Run: headless pygame with SDL's dummy video driver; simulated clock (each Clock.tick advances the game by its frame time, no real sleeping); random seed 0; keys injected as events and as key.get_pressed() state; mouse plan: one left click at the window centre at the start of phase 2, then a move to the lower-right quarter at the start of phase 3.
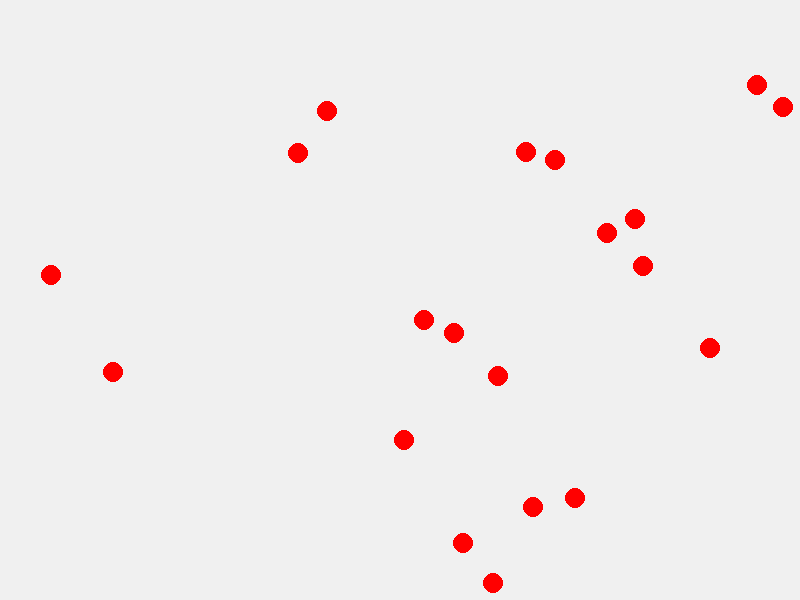
Frame 1 of 4 · flips 1–60 · no input
Frame 2 of 4 · flips 61–180 · clicked the window centre · tapped SPACE, RETURN · held RIGHT (→), D · screen unchanged from frame 1, image omitted
Frame 3 of 4 · flips 181–300 · moved the mouse to the lower-right quarter · held DOWN (↓), S · screen unchanged from frame 2, image omitted
Frame 4 of 4 · flips 301–420 · held LEFT (←), A, UP (↑), W · screen unchanged from frame 3, image omitted

The pygame program that drew these frames:

import math
import random

import pygame

pygame.init()

# 初始化窗口和变量
screen = pygame.display.set_mode((800, 600))
clock = pygame.time.Clock()
running = True
draw_over = False
circles = []
min_distance = 20
draw = False


def is_valid_position(new_pos, existing_positions):
    """检查新位置是否与现有圆圈保持足够距离"""
    for pos in existing_positions:
        distance = math.sqrt((new_pos[0] - pos[0]) ** 2 + (new_pos[1] - pos[1]) ** 2)
        if distance < min_distance:
            return False
    return True


# 游戏主循环
while running:
    for event in pygame.event.get():
        if event.type == pygame.QUIT:
            running = False
        elif event.type == pygame.KEYDOWN:
            if event.key == pygame.K_r:
                circles = []
                draw = False
        elif event.type == pygame.MOUSEBUTTONDOWN:
            mouse_pos = pygame.mouse.get_pos()  # 获取点击位置
            print(mouse_pos)

            for i, (x, y) in enumerate(circles):
                distance = math.sqrt((mouse_pos[0] - x) ** 2 + (mouse_pos[1] - y) ** 2)
                if distance <= 10:
                    print(f"点击到了第 {i + 1} 个圆圈！")
                    circles.pop(i)  # 移除被点击的圆圈
                    break

    # 绘制和逻辑代码
    screen.fill((240, 240, 240))  # 浅灰色背景
    while True:
        if not draw:
            for i in range(20):
                new_pos = (random.randint(10, 790), random.randint(10, 590))
                if is_valid_position(new_pos, circles):
                    circles.append(new_pos)
            draw = True
        break
    # 绘制所有圆圈
    for x, y in circles:
        pygame.draw.circle(screen, (255, 0, 0), (x, y), 10)

    pygame.display.flip()
    clock.tick(60)

pygame.quit()
